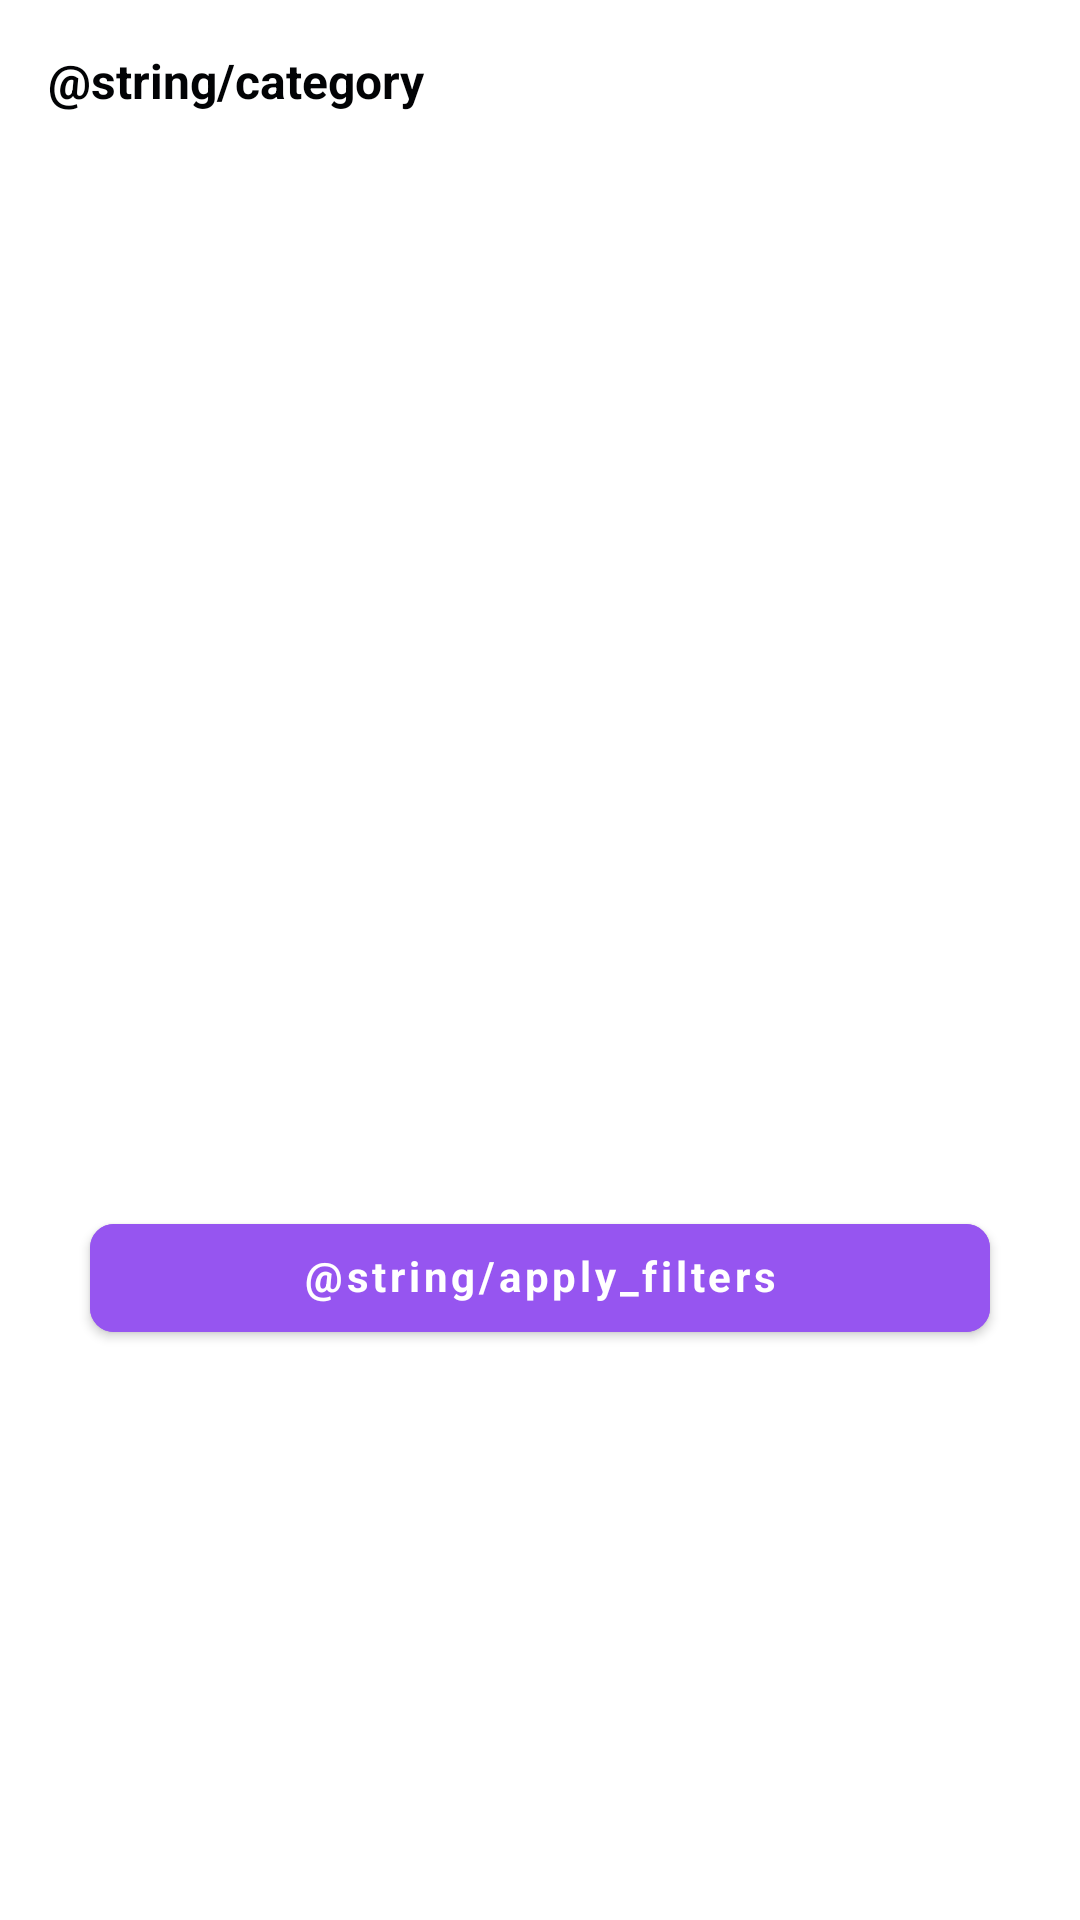

Android layout source for this screen:
<!-- AndroidManifest.xml: application theme Theme.BudgetApp -->
<!-- res/layout/filters_bottom_sheet.xml -->
<?xml version="1.0" encoding="utf-8"?>
<androidx.constraintlayout.widget.ConstraintLayout xmlns:android="http://schemas.android.com/apk/res/android"
    xmlns:app="http://schemas.android.com/apk/res-auto"
    xmlns:tools="http://schemas.android.com/tools"
    android:layout_width="match_parent"
    android:layout_height="wrap_content">

    <TextView
        android:id="@+id/lbl_category"
        android:layout_width="0dp"
        android:layout_height="wrap_content"
        android:layout_marginHorizontal="@dimen/large_margin"
        android:layout_marginTop="@dimen/large_margin"
        android:text="@string/category"
        android:textAppearance="@style/Text.Secondary.Bold"
        android:textSize="16sp"
        app:layout_constraintEnd_toStartOf="@id/tv_selected_category"
        app:layout_constraintStart_toStartOf="parent"
        app:layout_constraintTop_toTopOf="parent" />

    <TextView
        android:id="@+id/tv_selected_category"
        android:layout_width="wrap_content"
        android:layout_height="wrap_content"
        android:layout_marginHorizontal="@dimen/large_margin"
        android:layout_marginTop="@dimen/large_margin"
        android:textAppearance="@style/Text.Secondary.Bold"
        android:textColor="@color/accent_purple"
        android:textSize="16sp"
        android:textStyle="normal"
        app:layout_constraintEnd_toEndOf="parent"
        app:layout_constraintStart_toEndOf="@id/lbl_category"
        app:layout_constraintTop_toTopOf="parent"
        tools:text="Shopping" />

    <androidx.recyclerview.widget.RecyclerView
        android:id="@+id/recycler_categories"
        android:layout_width="0dp"
        android:layout_height="wrap_content"
        android:layout_marginVertical="8dp"
        app:layoutManager="androidx.recyclerview.widget.GridLayoutManager"
        app:layout_constraintBottom_toTopOf="@id/btn_apply_filters"
        app:layout_constraintEnd_toEndOf="parent"
        app:layout_constraintStart_toStartOf="parent"
        app:layout_constraintTop_toBottomOf="@id/lbl_category"
        app:spanCount="4"
        tools:itemCount="12"
        tools:listitem="@layout/list_item_quick_category" />

    <com.google.android.material.button.MaterialButton
        android:id="@+id/btn_apply_filters"
        style="@style/ActiveButtonStyle"
        android:layout_width="300dp"
        android:layout_height="wrap_content"
        android:layout_marginStart="16dp"
        android:layout_marginEnd="16dp"
        android:layout_marginBottom="16dp"
        android:includeFontPadding="false"
        android:text="@string/apply_filters"
        android:textAppearance="@style/Text.Button"
        app:cornerRadius="8dp"
        app:layout_constraintBottom_toBottomOf="parent"
        app:layout_constraintEnd_toEndOf="parent"
        app:layout_constraintStart_toStartOf="parent"
        app:layout_constraintTop_toBottomOf="@id/recycler_categories" />

</androidx.constraintlayout.widget.ConstraintLayout>
<!-- res/layout/list_item_quick_category.xml (included above) -->
<?xml version="1.0" encoding="utf-8"?>
<androidx.constraintlayout.widget.ConstraintLayout xmlns:android="http://schemas.android.com/apk/res/android"
    xmlns:app="http://schemas.android.com/apk/res-auto"
    xmlns:tools="http://schemas.android.com/tools"
    android:layout_width="match_parent"
    android:layout_height="wrap_content"
    android:background="@color/window_black"
    android:paddingTop="@dimen/regular_margin">

    <ImageView
        android:id="@+id/img_icon"
        android:layout_width="50dp"
        android:layout_height="50dp"
        android:layout_marginTop="@dimen/small_margin"
        android:clickable="true"
        android:focusable="true"
        android:padding="3dp"
        android:src="@drawable/circle_shopping"
        app:layout_constraintEnd_toEndOf="parent"
        app:layout_constraintStart_toStartOf="parent"
        app:layout_constraintTop_toTopOf="parent" />

    <TextView
        android:id="@+id/tv_title"
        android:layout_width="wrap_content"
        android:layout_height="wrap_content"
        android:layout_marginTop="@dimen/small_margin"
        android:ellipsize="end"
        android:fontFamily="@font/rubik"
        android:maxLines="1"
        android:paddingHorizontal="@dimen/small_margin"
        android:text="Category"
        android:textColor="@color/secondary_gray"
        android:textStyle="normal"
        app:layout_constraintEnd_toEndOf="@id/img_icon"
        app:layout_constraintStart_toStartOf="@id/img_icon"
        app:layout_constraintTop_toBottomOf="@id/img_icon" />

</androidx.constraintlayout.widget.ConstraintLayout>
<!-- resources referenced by this layout -->
<resources>
  <color name="accent_purple">#9655F0</color>
  <color name="secondary_gray">#626260</color>
  <color name="window_black">#FFFEFB</color>
  <dimen name="large_margin">16dp</dimen>
  <dimen name="regular_margin">8dp</dimen>
  <dimen name="small_margin">4dp</dimen>
  <!-- drawable circle_shopping (drawable) -->
  <?xml version="1.0" encoding="utf-8"?>
  <layer-list xmlns:android="http://schemas.android.com/apk/res/android">
      <item>
          <shape android:shape="oval">
              <solid android:color="@color/category_background" />
              <size android:width="36dp" android:height="36dp" />
          </shape>
      </item>
  
      <item android:drawable="@drawable/ic_shopping"
          android:gravity="center" />
  </layer-list>
  <style name="ActiveButtonStyle">
          <item name="android:textColor">@color/button_active</item>
          <item name="android:backgroundTint">@color/accent_purple</item>
      </style>
  <style name="Text.Button" parent="TextAppearance.MaterialComponents.Button">
          <item name="fontFamily">@font/rubik</item>
          <item name="android:textAllCaps">false</item>
          <item name="android:textStyle">bold</item>
      </style>
  <style name="Text.Secondary.Bold" parent="TextAppearance.MaterialComponents.Headline5">
          <item name="fontFamily">@font/rubik</item>
          <item name="android:textColor">@color/primary_white</item>
          <item name="android:textSize">@dimen/text_small</item>
          <item name="android:textStyle">bold</item>
      </style>
  <style name="Theme.BudgetApp" parent="Theme.MaterialComponents.DayNight.DarkActionBar">
          
          <item name="colorPrimary">@color/primary</item>
          <item name="colorPrimaryVariant">@color/primaryDark</item>
          <item name="colorOnPrimary">@color/white</item>
          
          <item name="colorSecondary">@color/primary</item>
          <item name="colorSecondaryVariant">@color/primaryDark</item>
          <item name="colorOnSecondary">@color/black</item>
          
          <item name="android:statusBarColor" tools:targetApi="l">?attr/colorPrimaryVariant</item>
          
          <item name="spinnerColor">@color/black</item>
          <item name="statisticsColor">@android:color/darker_gray</item>
          <item name="chipStyle">@style/CustomChipStyle</item>
      </style>
  <color name="category_background">#F9F6FF</color>
  <!-- drawable ic_shopping: vector/xml drawable (drawable, 5101 chars, omitted) -->
  <color name="button_active">#FFFFFF</color>
  <color name="primary_white">#020305</color>
  <dimen name="text_small">14sp</dimen>
  <color name="primary">#CE5DF5</color>
  <color name="primaryDark">#6E3682</color>
  <color name="white">#FFFFFFFF</color>
  <color name="black">#FF000000</color>
  <style name="CustomChipStyle" parent="Widget.MaterialComponents.Chip.Choice">
          <item name="chipIconSize">16dp</item>
          <item name="chipIconTint">@color/primary</item>
      </style>
</resources>
